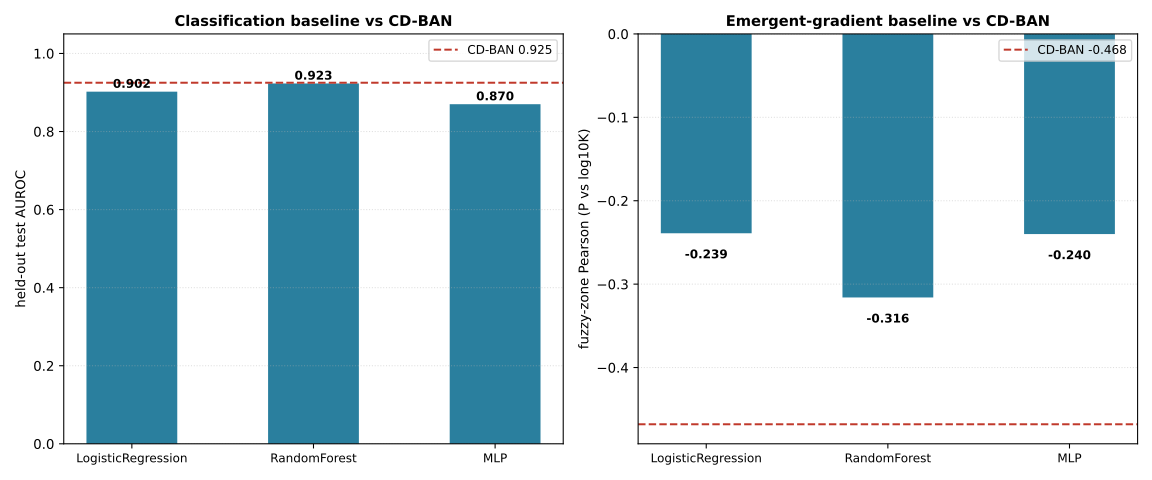

Data behind this chart, as committed beside it:
model, test_AUROC, fuzzy_Pearson, fuzzy_Kendall
LogisticRegression, 0.902, -0.239, -0.166
RandomForest, 0.923, -0.316, -0.236
MLP, 0.87, -0.24, -0.148
